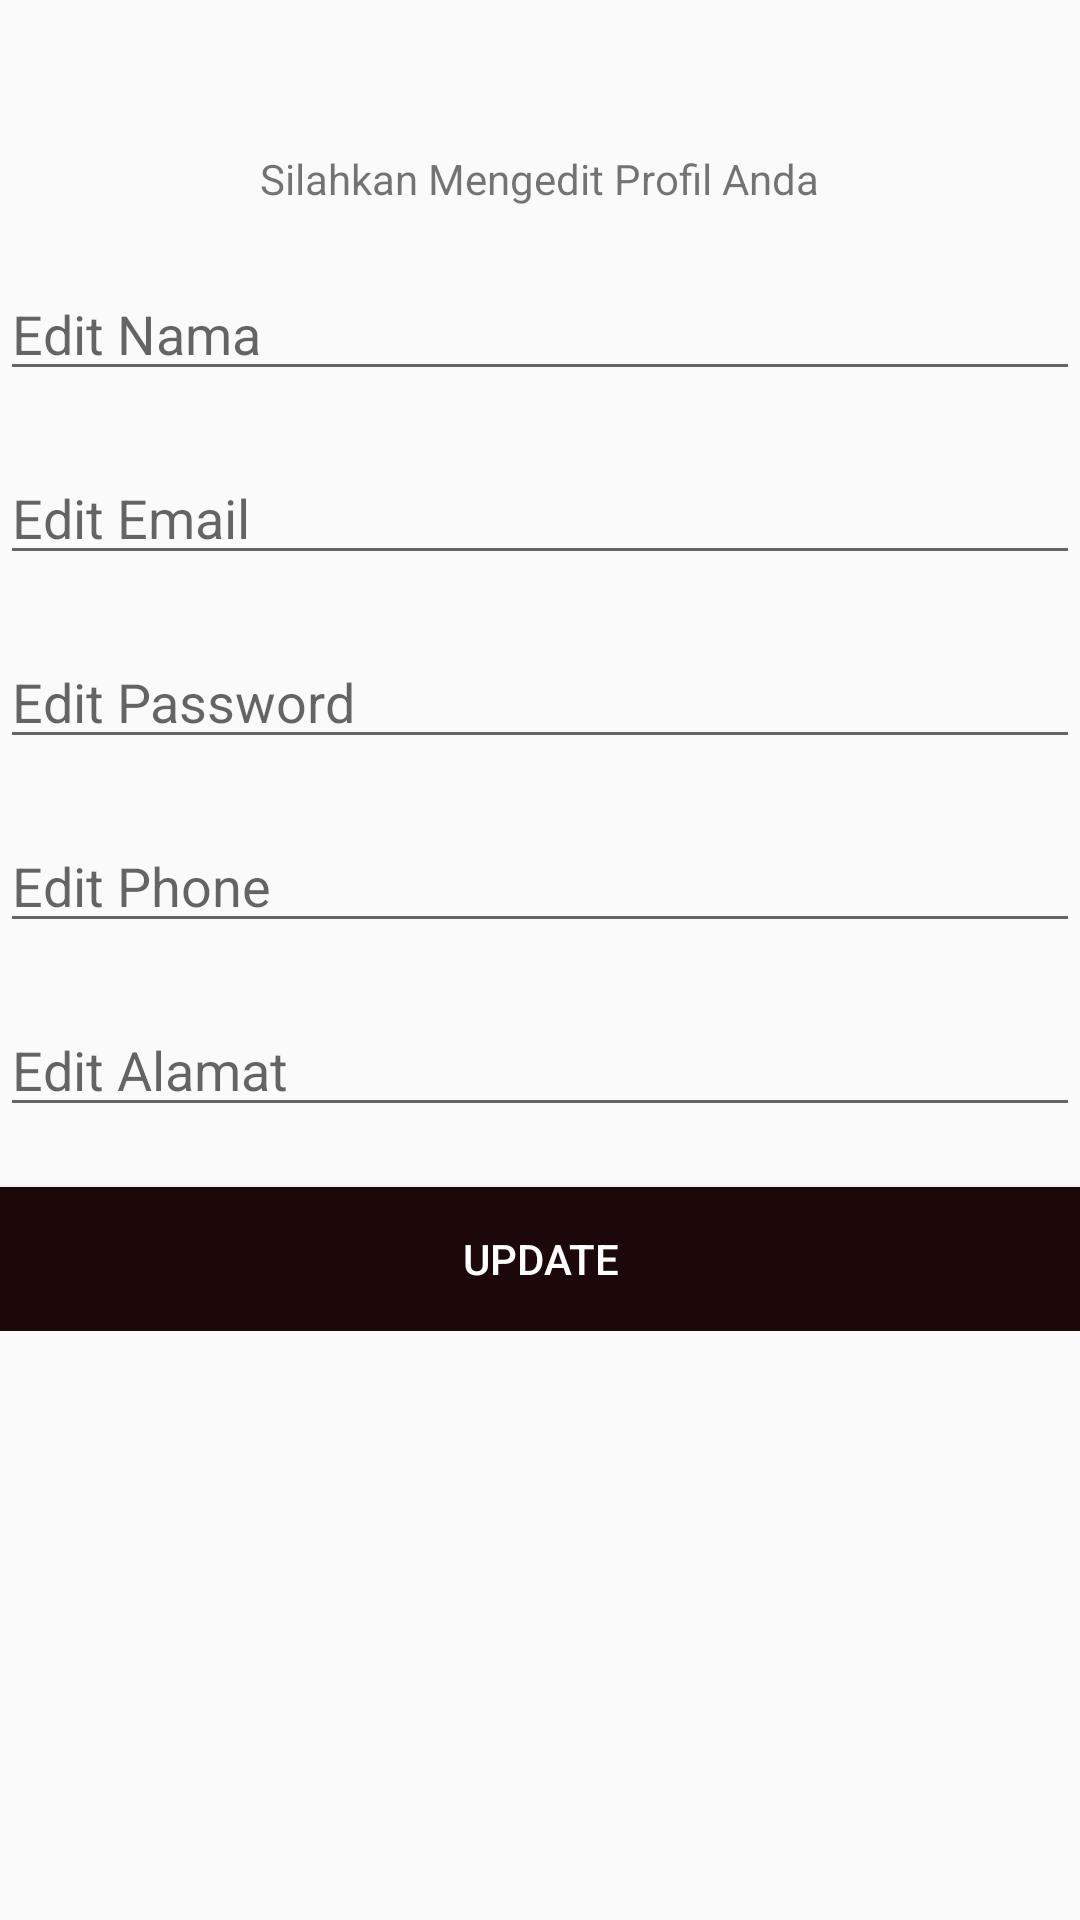

Layout XML and referenced resources for this Android screen:
<!-- AndroidManifest.xml: application theme AppTheme -->
<!-- res/layout/activity_ed_prof.xml -->
<?xml version="1.0" encoding="utf-8"?>
<LinearLayout xmlns:android="http://schemas.android.com/apk/res/android"
    xmlns:app="http://schemas.android.com/apk/res-auto"
    xmlns:tools="http://schemas.android.com/tools"
    android:layout_width="match_parent"
    android:layout_height="match_parent"
    tools:context="com.example.eternal.newbanner.EdProf.EdProf">



    <LinearLayout
        android:layout_marginTop="50dp"
        android:layout_width="match_parent"
        android:layout_height="wrap_content"
        android:orientation="vertical"
        >
        <TextView
            android:layout_gravity="center"
            android:id="@+id/LamanEdit"
            android:text="Silahkan Mengedit Profil Anda"
            android:layout_width="wrap_content"
            android:layout_height="wrap_content" />
        <EditText
            android:layout_marginTop="20dp"
            android:id="@+id/Edit_Nama"
            android:hint="Edit Nama"
            android:layout_width="match_parent"
            android:layout_height="wrap_content" />
        <EditText
            android:layout_marginTop="20dp"
            android:id="@+id/Edit_Email"
            android:hint="Edit Email"
            android:layout_width="match_parent"
            android:layout_height="wrap_content" />
        <EditText
            android:layout_marginTop="20dp"
            android:id="@+id/Edit_Password"
            android:hint="Edit Password"
            android:layout_width="match_parent"
            android:layout_height="wrap_content" />
        <EditText
            android:layout_marginTop="20dp"
            android:id="@+id/Edit_Phone"
            android:hint="Edit Phone"
            android:layout_width="match_parent"
            android:layout_height="wrap_content" />
        <EditText
            android:layout_marginTop="20dp"
            android:id="@+id/Edit_Alamat"
            android:hint="Edit Alamat"
            android:layout_width="match_parent"
            android:layout_height="wrap_content" />
        <Button
            android:layout_marginTop="20dp"
            android:id="@+id/Update"
            android:text="Update"
            android:textColor="@color/white"
            android:background="#1c0808"
            android:layout_width="match_parent"
            android:layout_height="wrap_content" />
    </LinearLayout>

</LinearLayout>
<!-- resources referenced by this layout -->
<resources>
  <color name="white">#ffffff</color>
  <style name="AppTheme" parent="Theme.AppCompat.Light.DarkActionBar">
          
          <item name="colorPrimary">@color/vivid</item>
          <item name="colorPrimaryDark">@color/pesa</item>
          <item name="colorAccent">@color/colorAccent</item>
          
      </style>
  <color name="vivid">#d01d23</color>
  <color name="pesa">#840f0f</color>
  <color name="colorAccent">#FF4081</color>
</resources>
